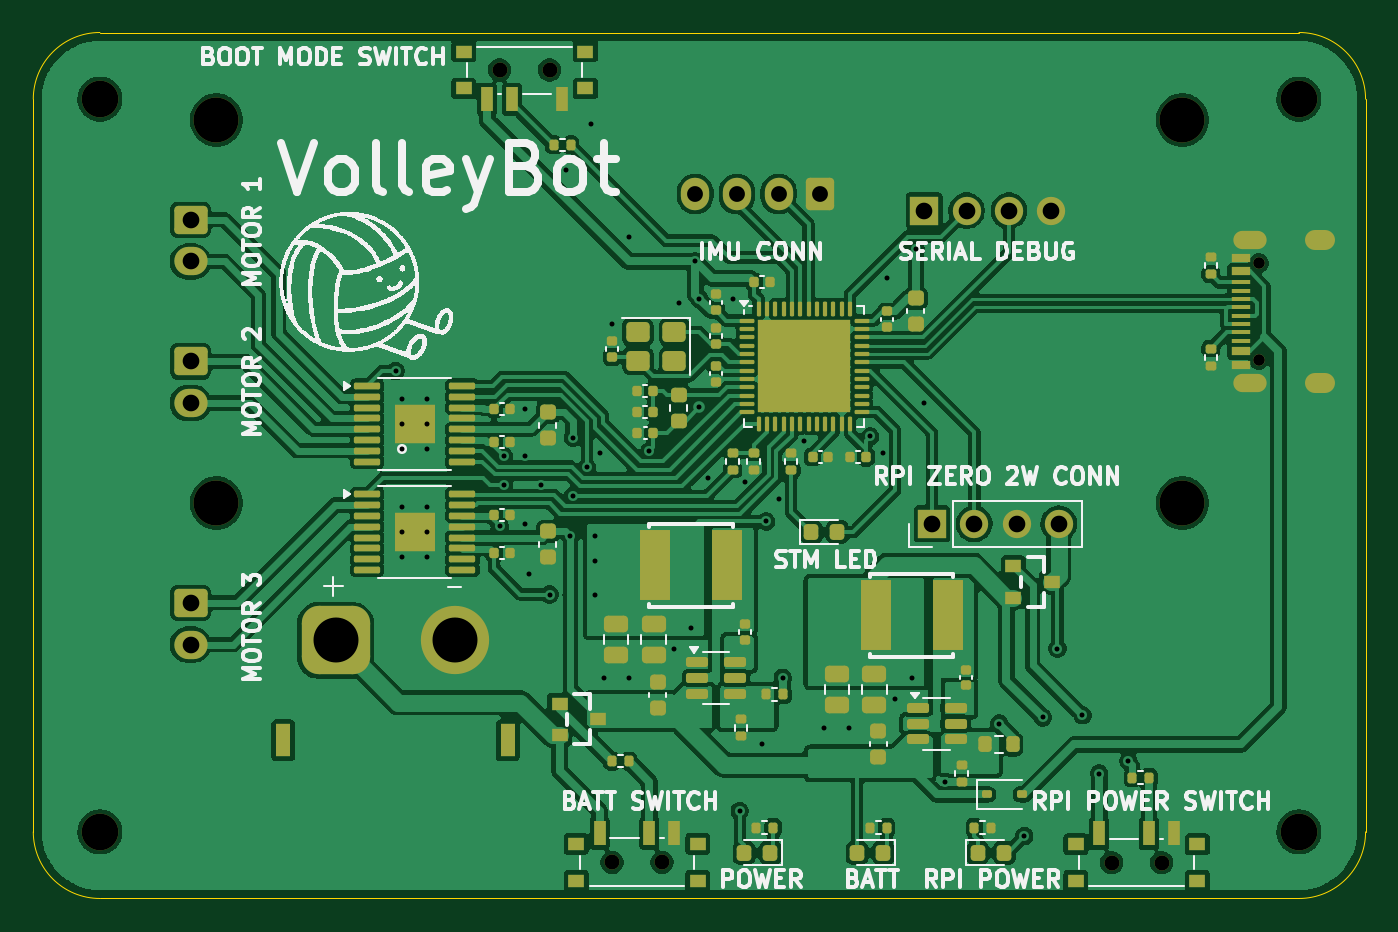
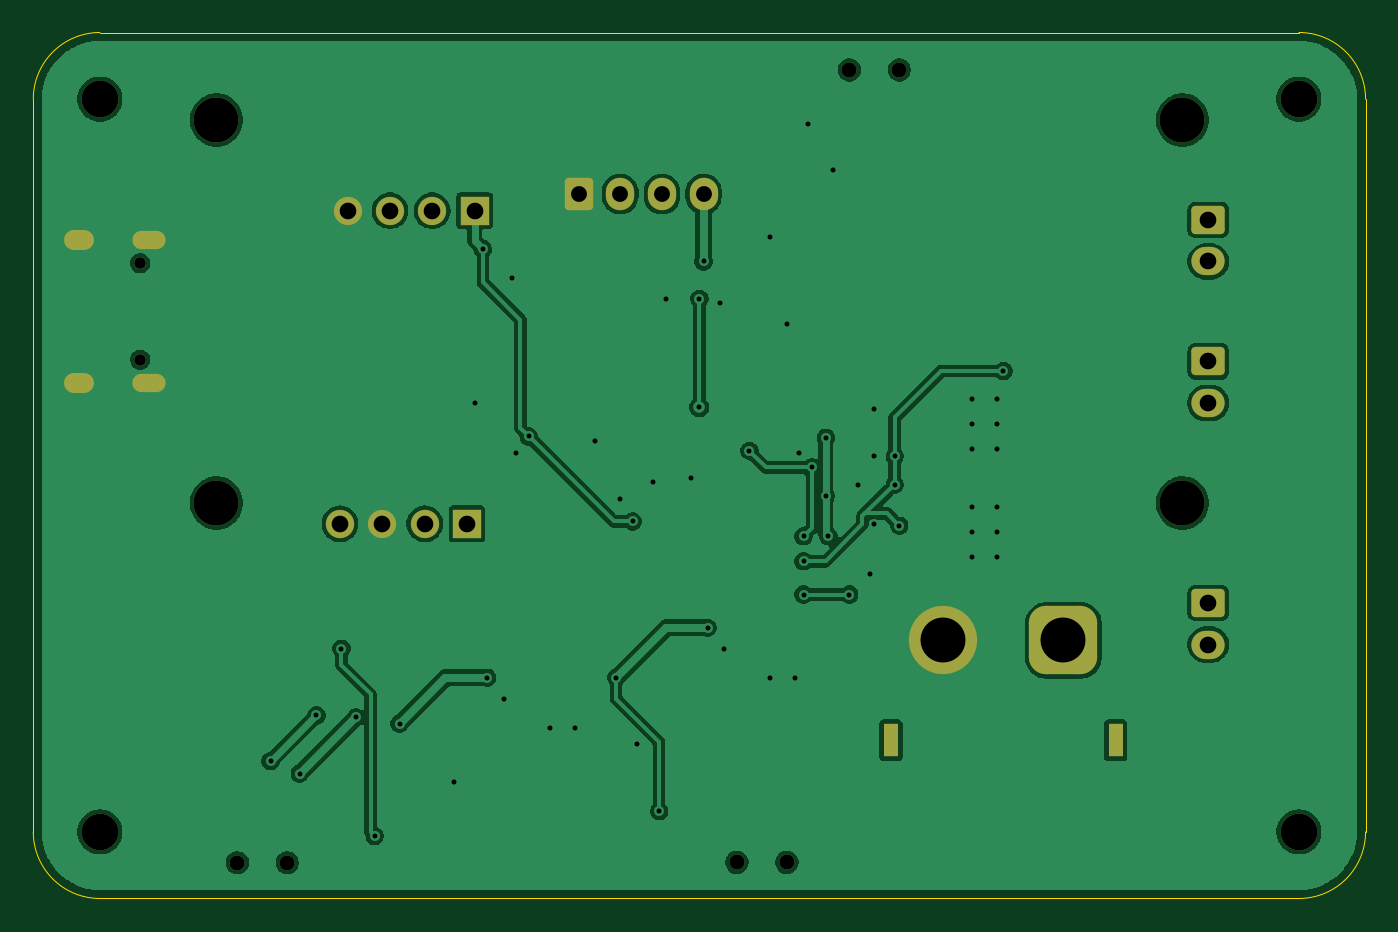
Circuit board: 11 layer files. Board 80.0 x 52.0 mm.
- bottom_copper: VolleyBot-B_Cu.gbr (91404 bytes)
- bottom_mask: VolleyBot-B_Mask.gbr (3130 bytes)
- paste: VolleyBot-B_Paste.gbr (517 bytes)
- bottom_silk: VolleyBot-B_Silkscreen.gbr (453 bytes)
- outline: VolleyBot-Edge_Cuts.gbr (984 bytes)
- top_copper: VolleyBot-F_Cu.gbr (265960 bytes)
- top_mask: VolleyBot-F_Mask.gbr (12801 bytes)
- paste: VolleyBot-F_Paste.gbr (11346 bytes)
- top_silk: VolleyBot-F_Silkscreen.gbr (124180 bytes)
- drill: VolleyBot-NPTH.drl (659 bytes)
- drill: VolleyBot-PTH.drl (2365 bytes)

=== bottom_copper: VolleyBot-B_Cu.gbr (91404 bytes, source omitted) ===
=== bottom_mask: VolleyBot-B_Mask.gbr ===
%TF.GenerationSoftware,KiCad,Pcbnew,9.0.2*%
%TF.CreationDate,2025-06-03T01:32:06-04:00*%
%TF.ProjectId,VolleyBot,566f6c6c-6579-4426-9f74-2e6b69636164,rev?*%
%TF.SameCoordinates,Original*%
%TF.FileFunction,Soldermask,Bot*%
%TF.FilePolarity,Negative*%
%FSLAX46Y46*%
G04 Gerber Fmt 4.6, Leading zero omitted, Abs format (unit mm)*
G04 Created by KiCad (PCBNEW 9.0.2) date 2025-06-03 01:32:06*
%MOMM*%
%LPD*%
G01*
G04 APERTURE LIST*
G04 Aperture macros list*
%AMRoundRect*
0 Rectangle with rounded corners*
0 $1 Rounding radius*
0 $2 $3 $4 $5 $6 $7 $8 $9 X,Y pos of 4 corners*
0 Add a 4 corners polygon primitive as box body*
4,1,4,$2,$3,$4,$5,$6,$7,$8,$9,$2,$3,0*
0 Add four circle primitives for the rounded corners*
1,1,$1+$1,$2,$3*
1,1,$1+$1,$4,$5*
1,1,$1+$1,$6,$7*
1,1,$1+$1,$8,$9*
0 Add four rect primitives between the rounded corners*
20,1,$1+$1,$2,$3,$4,$5,0*
20,1,$1+$1,$4,$5,$6,$7,0*
20,1,$1+$1,$6,$7,$8,$9,0*
20,1,$1+$1,$8,$9,$2,$3,0*%
G04 Aperture macros list end*
%ADD10RoundRect,0.250000X0.600000X0.725000X-0.600000X0.725000X-0.600000X-0.725000X0.600000X-0.725000X0*%
%ADD11O,1.700000X1.950000*%
%ADD12R,1.700000X1.700000*%
%ADD13C,1.700000*%
%ADD14C,0.900000*%
%ADD15C,2.200000*%
%ADD16R,0.900000X2.000000*%
%ADD17RoundRect,1.025000X1.025000X1.025000X-1.025000X1.025000X-1.025000X-1.025000X1.025000X-1.025000X0*%
%ADD18C,4.100000*%
%ADD19RoundRect,0.250000X-0.750000X0.600000X-0.750000X-0.600000X0.750000X-0.600000X0.750000X0.600000X0*%
%ADD20O,2.000000X1.700000*%
%ADD21C,2.700000*%
%ADD22C,0.700000*%
%ADD23O,2.000000X1.100000*%
%ADD24O,1.800000X1.200000*%
G04 APERTURE END LIST*
D10*
%TO.C,J4*%
X120750000Y-73945000D03*
D11*
X118250000Y-73945000D03*
X115750000Y-73945000D03*
X113250000Y-73945000D03*
%TD*%
D12*
%TO.C,J1*%
X127460000Y-93750000D03*
D13*
X130000000Y-93750000D03*
X132540000Y-93750000D03*
X135080000Y-93750000D03*
%TD*%
D14*
%TO.C,SW2*%
X138250000Y-114105000D03*
X141250000Y-114105000D03*
%TD*%
D15*
%TO.C,H2*%
X77500000Y-112250000D03*
%TD*%
D16*
%TO.C,J3*%
X102000000Y-106750000D03*
X88500000Y-106750000D03*
D17*
X91650000Y-100750000D03*
D18*
X98850000Y-100750000D03*
%TD*%
D15*
%TO.C,H3*%
X149500000Y-112250000D03*
%TD*%
D19*
%TO.C,J7*%
X82945000Y-98500000D03*
D20*
X82945000Y-101000000D03*
%TD*%
D15*
%TO.C,H4*%
X77500000Y-68250000D03*
%TD*%
D21*
%TO.C,H5*%
X84500000Y-69500000D03*
%TD*%
D12*
%TO.C,J2*%
X127000000Y-74945000D03*
D13*
X129540000Y-74945000D03*
X132080000Y-74945000D03*
X134620000Y-74945000D03*
%TD*%
D21*
%TO.C,H8*%
X84500000Y-92500000D03*
%TD*%
D14*
%TO.C,SW3*%
X108250000Y-114080000D03*
X111250000Y-114080000D03*
%TD*%
D19*
%TO.C,J6*%
X82945000Y-84000000D03*
D20*
X82945000Y-86500000D03*
%TD*%
D19*
%TO.C,J5*%
X82945000Y-75500000D03*
D20*
X82945000Y-78000000D03*
%TD*%
D15*
%TO.C,H1*%
X149500000Y-68250000D03*
%TD*%
D22*
%TO.C,USB2*%
X147080000Y-83890000D03*
X147080000Y-78110000D03*
D23*
X146550000Y-85320000D03*
D24*
X150760000Y-85320000D03*
D23*
X146550000Y-76680000D03*
D24*
X150760000Y-76680000D03*
%TD*%
D21*
%TO.C,H6*%
X142500000Y-69500000D03*
%TD*%
D14*
%TO.C,SW1*%
X104500000Y-66500000D03*
X101500000Y-66500000D03*
%TD*%
D21*
%TO.C,H7*%
X142500000Y-92500000D03*
%TD*%
M02*

=== paste: VolleyBot-B_Paste.gbr ===
%TF.GenerationSoftware,KiCad,Pcbnew,9.0.2*%
%TF.CreationDate,2025-06-03T01:32:06-04:00*%
%TF.ProjectId,VolleyBot,566f6c6c-6579-4426-9f74-2e6b69636164,rev?*%
%TF.SameCoordinates,Original*%
%TF.FileFunction,Paste,Bot*%
%TF.FilePolarity,Positive*%
%FSLAX46Y46*%
G04 Gerber Fmt 4.6, Leading zero omitted, Abs format (unit mm)*
G04 Created by KiCad (PCBNEW 9.0.2) date 2025-06-03 01:32:06*
%MOMM*%
%LPD*%
G01*
G04 APERTURE LIST*
%ADD10C,0.600000*%
G04 APERTURE END LIST*
D10*
%TO.C,U2*%
X95656250Y-87750000D03*
%TD*%
M02*

=== bottom_silk: VolleyBot-B_Silkscreen.gbr ===
%TF.GenerationSoftware,KiCad,Pcbnew,9.0.2*%
%TF.CreationDate,2025-06-03T01:32:06-04:00*%
%TF.ProjectId,VolleyBot,566f6c6c-6579-4426-9f74-2e6b69636164,rev?*%
%TF.SameCoordinates,Original*%
%TF.FileFunction,Legend,Bot*%
%TF.FilePolarity,Positive*%
%FSLAX46Y46*%
G04 Gerber Fmt 4.6, Leading zero omitted, Abs format (unit mm)*
G04 Created by KiCad (PCBNEW 9.0.2) date 2025-06-03 01:32:06*
%MOMM*%
%LPD*%
G01*
G04 APERTURE LIST*
G04 APERTURE END LIST*
M02*

=== outline: VolleyBot-Edge_Cuts.gbr ===
%TF.GenerationSoftware,KiCad,Pcbnew,9.0.2*%
%TF.CreationDate,2025-06-03T01:32:07-04:00*%
%TF.ProjectId,VolleyBot,566f6c6c-6579-4426-9f74-2e6b69636164,rev?*%
%TF.SameCoordinates,Original*%
%TF.FileFunction,Profile,NP*%
%FSLAX46Y46*%
G04 Gerber Fmt 4.6, Leading zero omitted, Abs format (unit mm)*
G04 Created by KiCad (PCBNEW 9.0.2) date 2025-06-03 01:32:07*
%MOMM*%
%LPD*%
G01*
G04 APERTURE LIST*
%TA.AperFunction,Profile*%
%ADD10C,0.050000*%
%TD*%
G04 APERTURE END LIST*
D10*
X77500000Y-116250000D02*
G75*
G02*
X73500000Y-112250000I0J4000000D01*
G01*
X77500000Y-64250000D02*
X149500000Y-64250000D01*
X73500000Y-112250000D02*
X73500000Y-68250000D01*
X73500000Y-68250000D02*
G75*
G02*
X77500000Y-64250000I4000000J0D01*
G01*
X149500000Y-64250000D02*
G75*
G02*
X153500000Y-68250000I0J-4000000D01*
G01*
X153500000Y-68250000D02*
X153500000Y-112250000D01*
X149500000Y-116250000D02*
X77500000Y-116250000D01*
X153500000Y-112250000D02*
G75*
G02*
X149500000Y-116250000I-4000000J0D01*
G01*
M02*

=== top_copper: VolleyBot-F_Cu.gbr (265960 bytes, source omitted) ===
=== top_mask: VolleyBot-F_Mask.gbr (12801 bytes, source omitted) ===
=== paste: VolleyBot-F_Paste.gbr (11346 bytes, source omitted) ===
=== top_silk: VolleyBot-F_Silkscreen.gbr (124180 bytes, source omitted) ===
=== drill: VolleyBot-NPTH.drl ===
M48
; DRILL file {KiCad 9.0.2} date 2025-06-03T01:32:11-0400
; FORMAT={-:-/ absolute / metric / decimal}
; #@! TF.CreationDate,2025-06-03T01:32:11-04:00
; #@! TF.GenerationSoftware,Kicad,Pcbnew,9.0.2
; #@! TF.FileFunction,NonPlated,1,2,NPTH
FMAT,2
METRIC
; #@! TA.AperFunction,NonPlated,NPTH,ComponentDrill
T1C0.900
; #@! TA.AperFunction,NonPlated,NPTH,ComponentDrill
T2C2.200
; #@! TA.AperFunction,NonPlated,NPTH,ComponentDrill
T3C2.700
%
G90
G05
T1
X101.5Y-66.5
X104.5Y-66.5
X108.25Y-114.08
X111.25Y-114.08
X138.25Y-114.105
X141.25Y-114.105
T2
X77.5Y-68.25
X77.5Y-112.25
X149.5Y-68.25
X149.5Y-112.25
T3
X84.5Y-69.5
X84.5Y-92.5
X142.5Y-69.5
X142.5Y-92.5
M30

=== drill: VolleyBot-PTH.drl ===
M48
; DRILL file {KiCad 9.0.2} date 2025-06-03T01:32:11-0400
; FORMAT={-:-/ absolute / metric / decimal}
; #@! TF.CreationDate,2025-06-03T01:32:11-04:00
; #@! TF.GenerationSoftware,Kicad,Pcbnew,9.0.2
; #@! TF.FileFunction,Plated,1,2,PTH
FMAT,2
METRIC
; #@! TA.AperFunction,Plated,PTH,ViaDrill
T1C0.300
; #@! TA.AperFunction,Plated,PTH,ComponentDrill
T2C0.300
; #@! TA.AperFunction,Plated,PTH,ComponentDrill
T3C0.600
; #@! TA.AperFunction,Plated,PTH,ComponentDrill
T4C0.600
; #@! TA.AperFunction,Plated,PTH,ComponentDrill
T5C0.700
; #@! TA.AperFunction,Plated,PTH,ComponentDrill
T6C0.950
; #@! TA.AperFunction,Plated,PTH,ComponentDrill
T7C1.000
; #@! TA.AperFunction,Plated,PTH,ComponentDrill
T8C2.700
%
G90
G05
T1
X95.25Y-84.58
X101.5Y-93.872
X101.771Y-89.695
X101.771Y-91.405
X103.0Y-86.83
X103.0Y-89.695
X103.0Y-93.75
X103.25Y-96.75
X104.0Y-91.405
X104.5Y-98.0
X105.5Y-72.5
X105.75Y-94.5
X105.906Y-88.58
X105.906Y-92.075
X106.75Y-90.365
X107.0Y-69.75
X107.25Y-94.5
X107.25Y-96.0
X107.25Y-98.0
X107.5Y-89.5
X107.75Y-103.0
X108.25Y-81.75
X109.25Y-76.5
X109.25Y-103.0
X110.5Y-89.373
X112.0Y-101.25
X112.25Y-80.5
X113.0Y-100.0
X113.25Y-78.0
X113.5Y-80.25
X113.5Y-86.75
X114.0Y-91.0
X115.5Y-80.25
X115.925Y-111.0
X116.261Y-91.261
X117.25Y-107.0
X117.5Y-93.612
X118.25Y-92.25
X118.5Y-103.0
X119.75Y-88.75
X121.0Y-106.0
X122.5Y-106.0
X123.75Y-88.5
X124.5Y-89.5
X124.75Y-79.0
X125.25Y-104.25
X126.25Y-103.0
X126.5Y-77.25
X127.0Y-86.5
X128.25Y-109.25
X131.5Y-105.75
X133.0Y-112.5
X134.125Y-105.375
X135.0Y-101.25
X136.5Y-105.25
X137.5Y-108.75
X139.25Y-108.0
T2
X95.656Y-86.25
X95.656Y-87.75
X95.656Y-89.25
X95.656Y-92.75
X95.656Y-94.25
X95.656Y-95.75
X97.156Y-86.25
X97.156Y-87.75
X97.156Y-89.25
X97.156Y-92.75
X97.156Y-94.25
X97.156Y-95.75
T5
X147.08Y-78.11
X147.08Y-83.89
T6
X113.25Y-73.945
X115.75Y-73.945
X118.25Y-73.945
X120.75Y-73.945
T7
X82.945Y-75.5
X82.945Y-78.0
X82.945Y-84.0
X82.945Y-86.5
X82.945Y-98.5
X82.945Y-101.0
X127.0Y-74.945
X127.46Y-93.75
X129.54Y-74.945
X130.0Y-93.75
X132.08Y-74.945
X132.54Y-93.75
X134.62Y-74.945
X135.08Y-93.75
T8
X91.65Y-100.75
X98.85Y-100.75
T3
G00X146.1Y-76.68
M15
G01X147.0Y-76.68
M16
G05
G00X146.1Y-85.32
M15
G01X147.0Y-85.32
M16
G05
G00X150.46Y-76.68
M15
G01X151.06Y-76.68
M16
G05
G00X150.46Y-85.32
M15
G01X151.06Y-85.32
M16
G05
T4
G00X88.5Y-107.3
M15
G01X88.5Y-106.2
M16
G05
G00X102.0Y-107.3
M15
G01X102.0Y-106.2
M16
G05
M30

